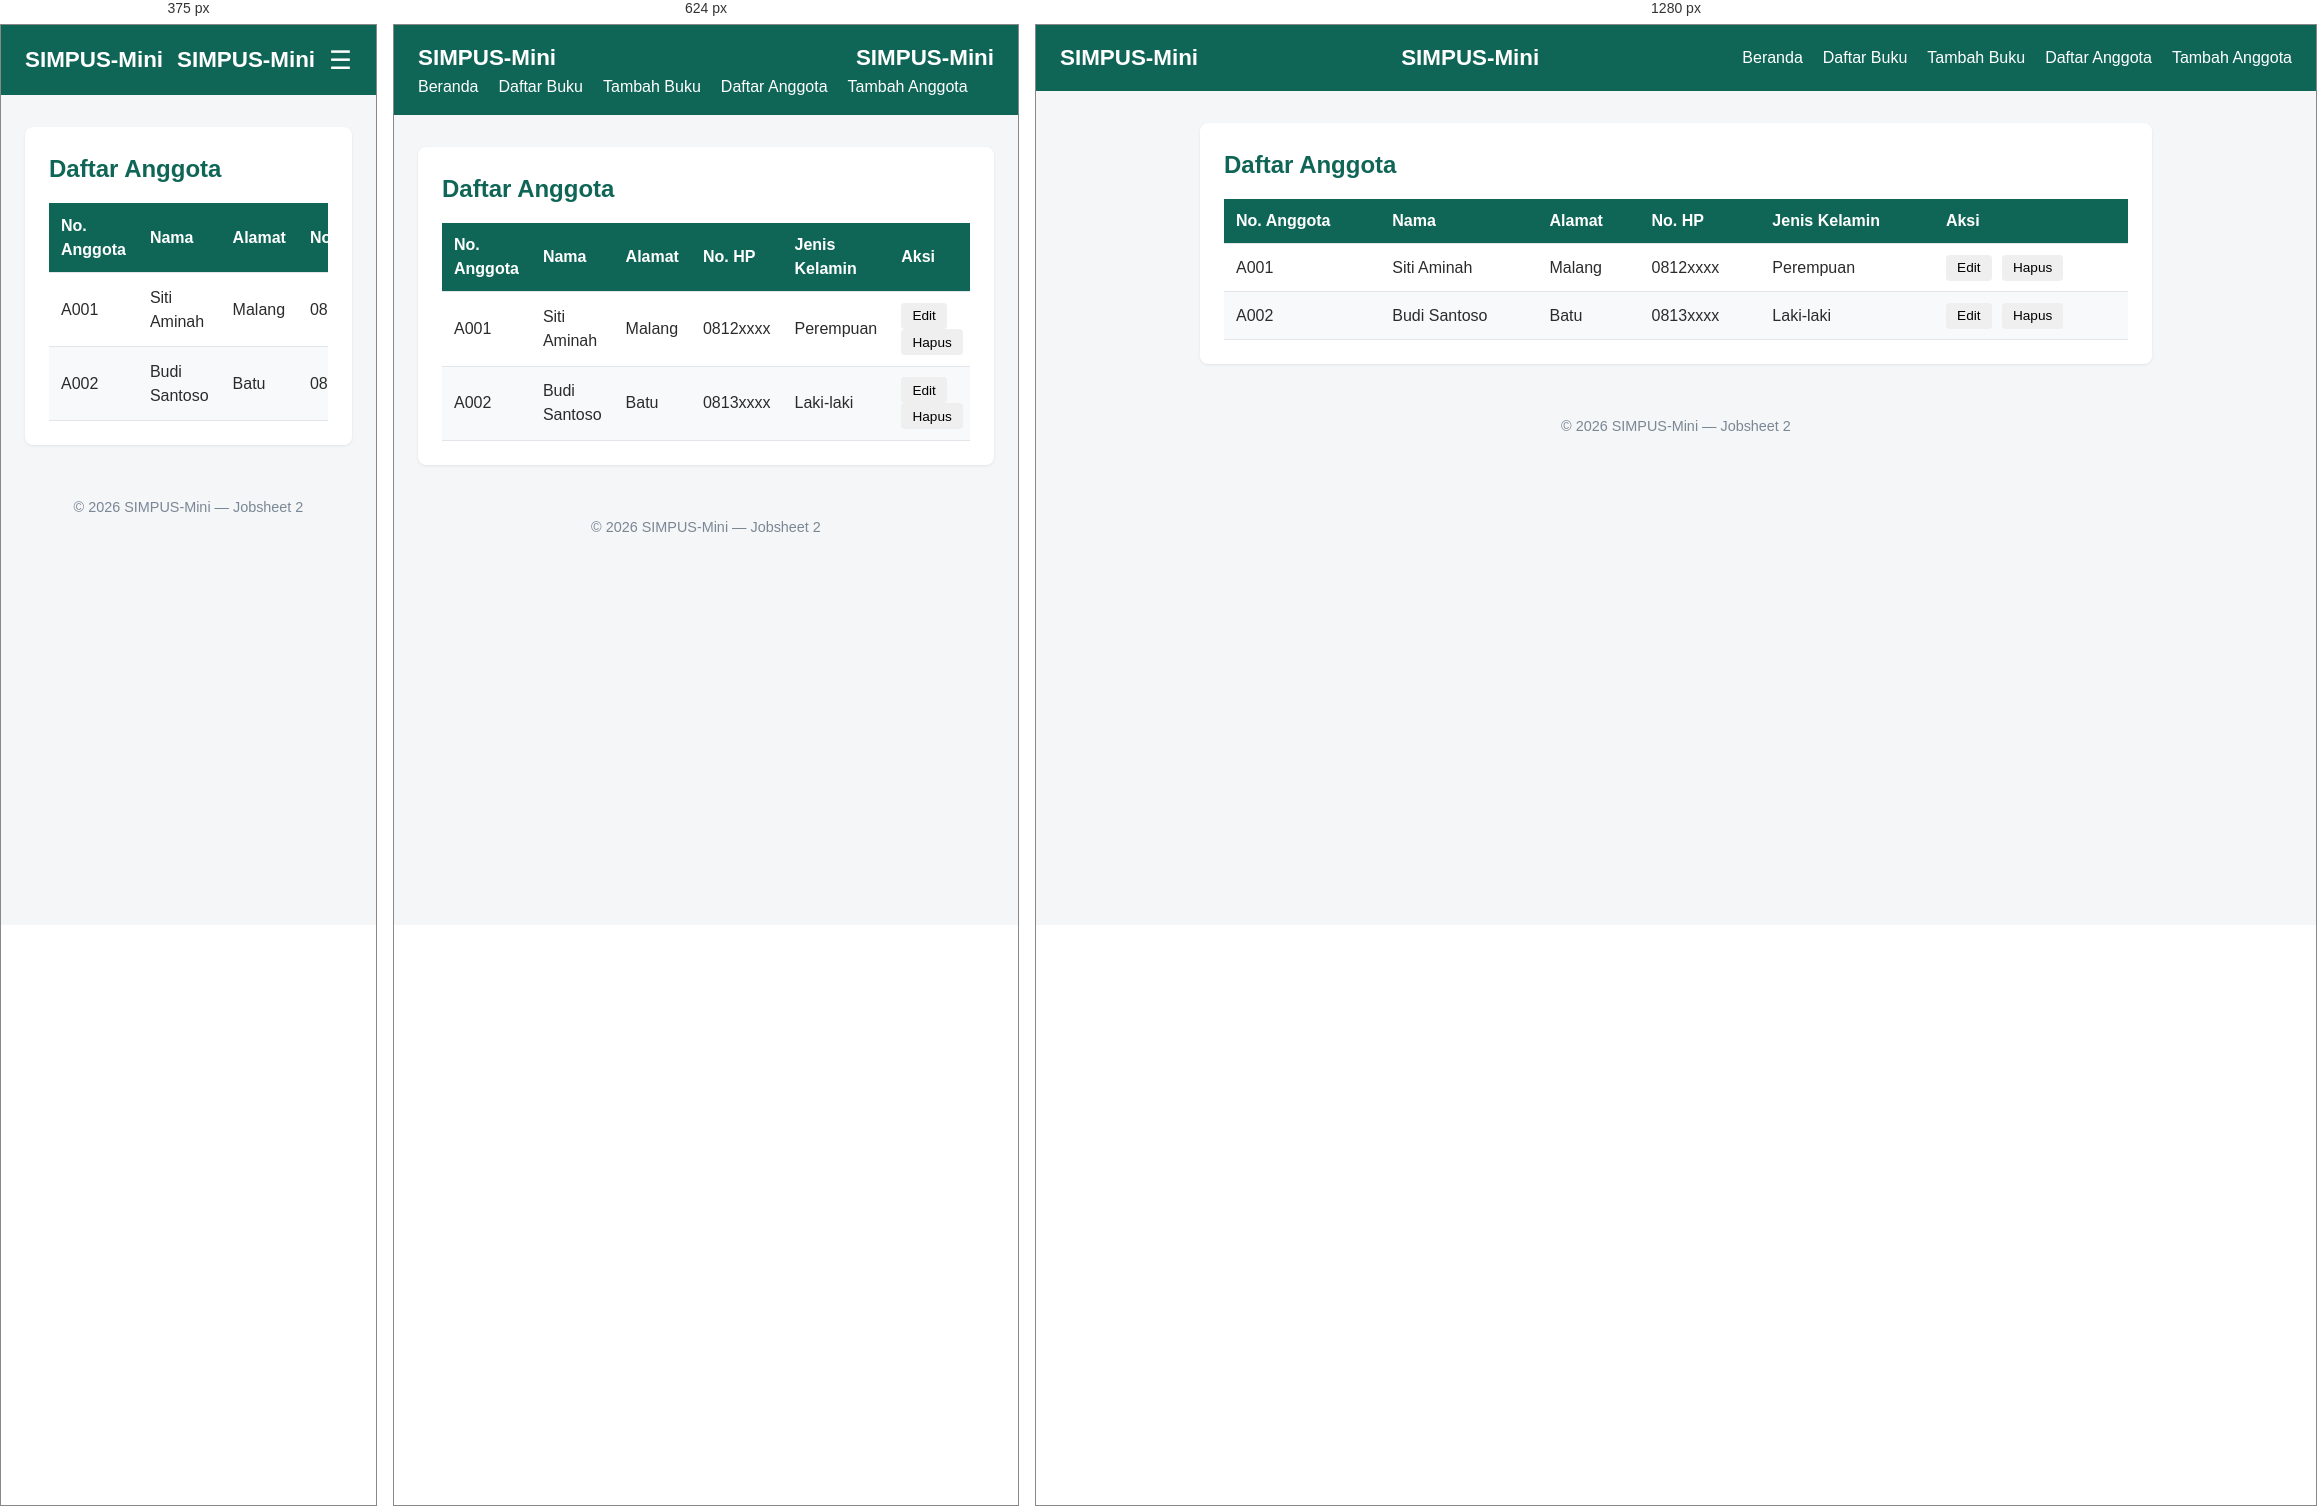
Rendered at 375 px, 624 px and 1280 px, left to right.

<!-- file: list.html -->
<!doctype html>
<html lang="id">
  <head>
    <meta charset="UTF-8" />
    <!-- menambah viewport -->
    <meta name="viewport" content="width=device-width, initial-scale=1.0" />
    <title>SIMPUS-Mini | Daftar Anggota</title>
    <link rel="stylesheet" href="../assets/css/style.css" />
  </head>
  <body>
    <header>
      <h1>SIMPUS-Mini</h1>
      <h1>SIMPUS-Mini</h1>
      <input type="checkbox" id="nav-toggle" class="nav-toggle" />
      <label for="nav-toggle" class="nav-toggle-label">&#9776;</label>
      <nav>
        <ul>
          <li><a href="../index.html">Beranda</a></li>
          <li><a href="../buku/list.html">Daftar Buku</a></li>
          <li><a href="../buku/tambah.html">Tambah Buku</a></li>
          <li><a href="../anggota/list.html">Daftar Anggota</a></li>
          <li><a href="../anggota/tambah.html">Tambah Anggota</a></li>
        </ul>
      </nav>
    </header>

    <main>
      <section>
        <h2>Daftar Anggota</h2>
        <div class="table-responsive">
        <table>
          <thead>
            <tr>
              <th>No. Anggota</th>
              <th>Nama</th>
              <th>Alamat</th>
              <th>No. HP</th>
              <th>Jenis Kelamin</th>
              <th>Aksi</th>
            </tr>
          </thead>
          <tbody>
            <tr>
              <td>A001</td>
              <td>Siti Aminah</td>
              <td>Malang</td>
              <td>0812xxxx</td>
              <td>Perempuan</td>
              <td>
                <button type="button">Edit</button>
                <button type="button">Hapus</button>
              </td>
            </tr>
            <tr>
              <td>A002</td>
              <td>Budi Santoso</td>
              <td>Batu</td>
              <td>0813xxxx</td>
              <td>Laki-laki</td>
              <td>
                <button type="button">Edit</button>
                <button type="button">Hapus</button>
              </td>
            </tr>
          </tbody>
        </table>
        </div>
      </section>
    </main>

    <footer>
      <p>&copy; 2026 SIMPUS-Mini &mdash; Jobsheet 2</p>
    </footer>
  </body>
</html>


/* @media block from style.css */
@media (max-width: 768px) {
  main section:nth-of-type(2) {
    grid-template-columns: repeat(2, 1fr);
  }
}

/* @media block from style.css */
@media (max-width: 480px) {
  header {
    position: relative;
  }

  .nav-toggle-label {
    display: block;
  }

  header nav {
    display: none;
    width: 100%;
    order: 3;
  }

  .nav-toggle:checked ~ nav {
    display: block;
  }

  header nav ul {
    flex-direction: column;
  }

  main section:nth-of-type(2) {
    grid-template-columns: 1fr;
  }

  form input,
  form select {
    max-width: 100%;
  }
}